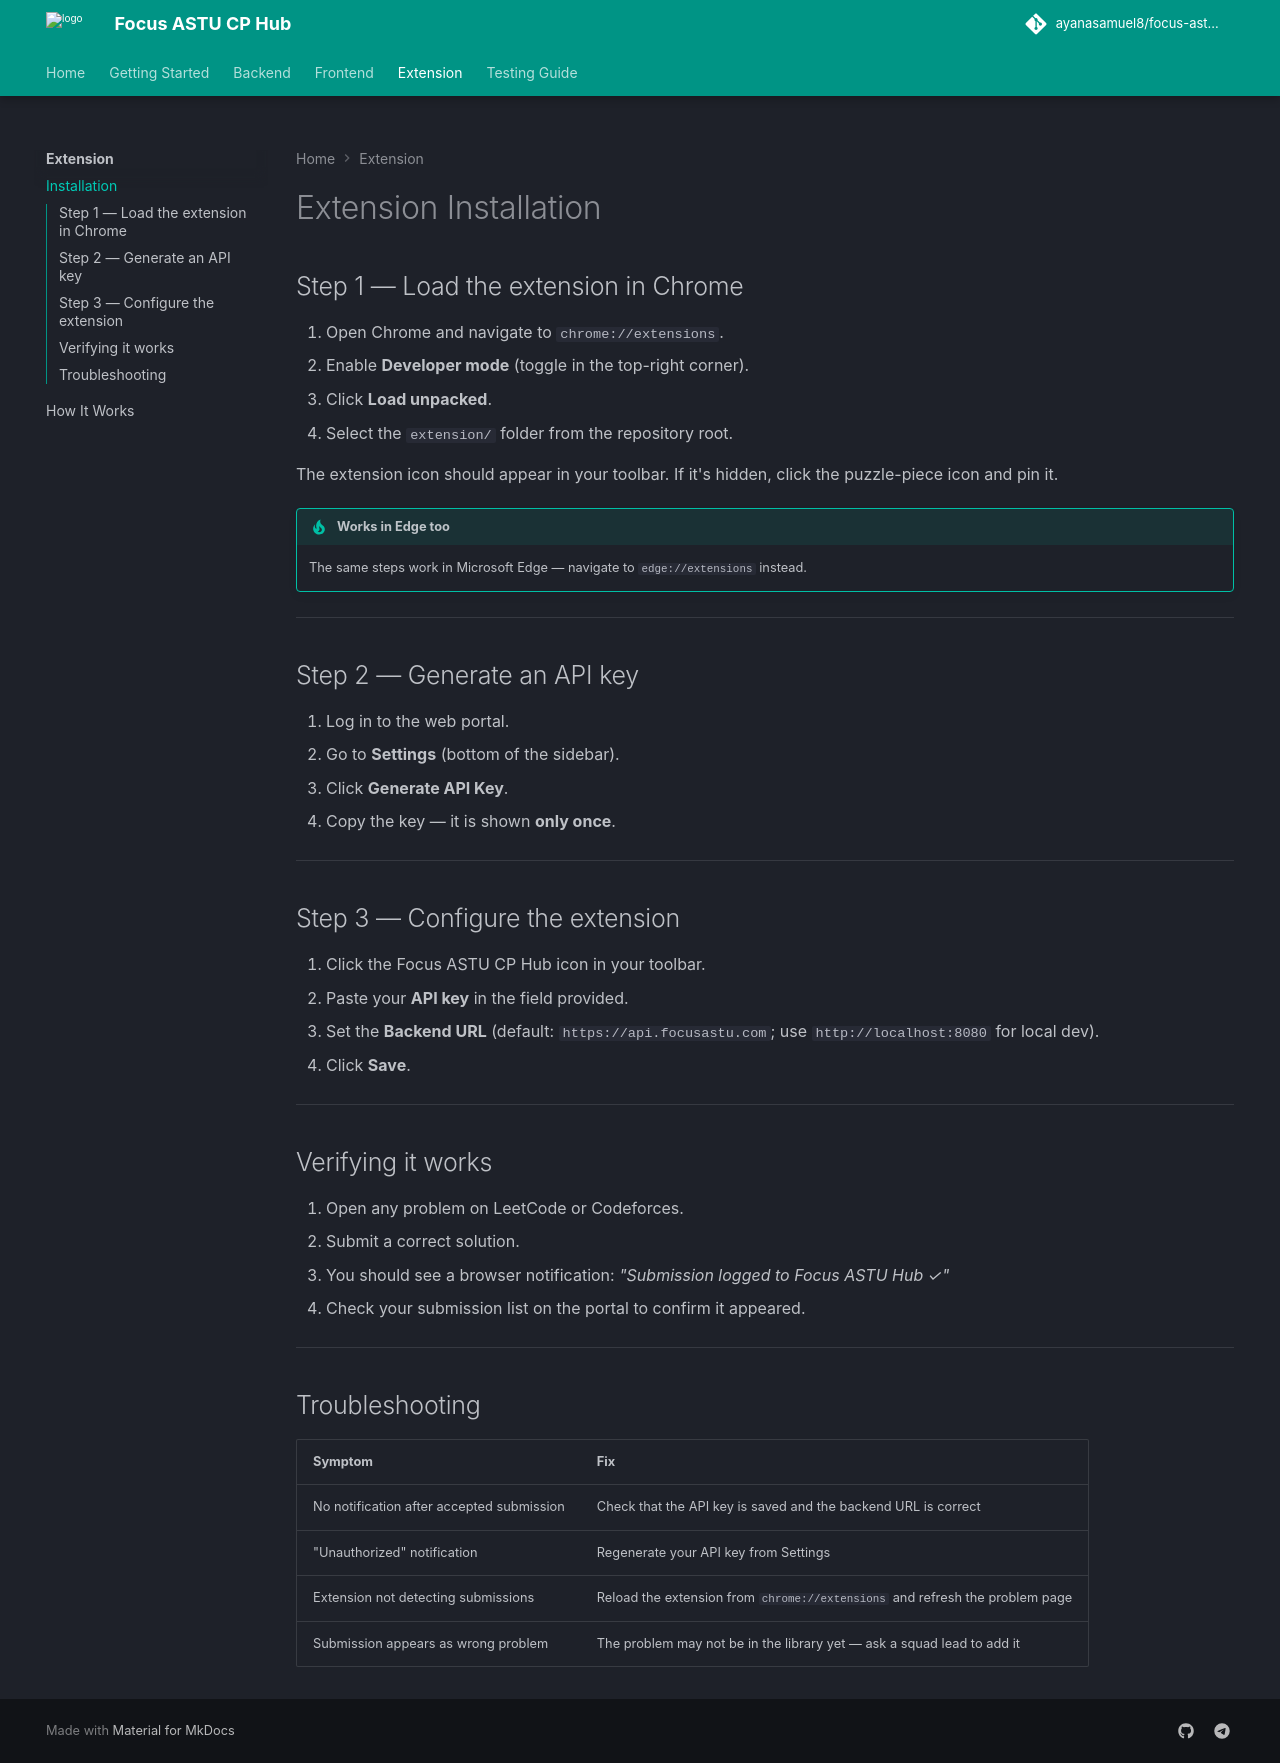

repository: ayanasamuel8/focus-astu-cp-hub-web · page: extension/installation/index.html · generator: mkdocs

# Extension Installation

## Step 1 — Load the extension in Chrome

1. Open Chrome and navigate to `chrome://extensions`.
2. Enable **Developer mode** (toggle in the top-right corner).
3. Click **Load unpacked**.
4. Select the `extension/` folder from the repository root.

The extension icon should appear in your toolbar. If it's hidden, click the puzzle-piece icon and pin it.

!!! tip "Works in Edge too"
    The same steps work in Microsoft Edge — navigate to `edge://extensions` instead.

---

## Step 2 — Generate an API key

1. Log in to the web portal.
2. Go to **Settings** (bottom of the sidebar).
3. Click **Generate API Key**.
4. Copy the key — it is shown **only once**.

---

## Step 3 — Configure the extension

1. Click the Focus ASTU CP Hub icon in your toolbar.
2. Paste your **API key** in the field provided.
3. Set the **Backend URL** (default: `https://api.focusastu.com`; use `http://localhost:8080` for local dev).
4. Click **Save**.

---

## Verifying it works

1. Open any problem on LeetCode or Codeforces.
2. Submit a correct solution.
3. You should see a browser notification: *"Submission logged to Focus ASTU Hub ✓"*
4. Check your submission list on the portal to confirm it appeared.

---

## Troubleshooting

| Symptom | Fix |
|---------|-----|
| No notification after accepted submission | Check that the API key is saved and the backend URL is correct |
| "Unauthorized" notification | Regenerate your API key from Settings |
| Extension not detecting submissions | Reload the extension from `chrome://extensions` and refresh the problem page |
| Submission appears as wrong problem | The problem may not be in the library yet — ask a squad lead to add it |
